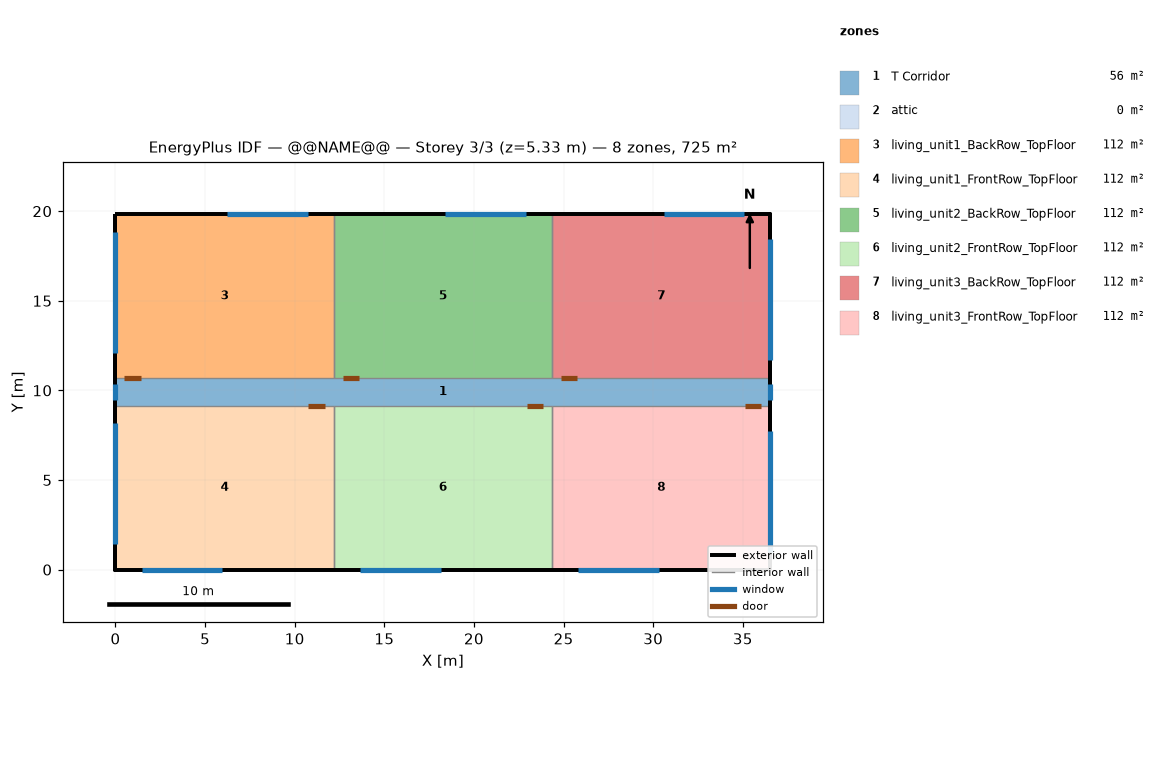
=== STOREY PLAN SPEC (per zone: floor XY polygon, exterior-wall plan segments, windows/doors) ===
zone 1: T Corridor  (55.7 m²)
  floor: (36.54, 9.16) (0.00, 9.16) (0.00, 10.68) (36.54, 10.68)
  exterior wall: (0.00, 10.68) – (0.00, 9.16)  [1.5 m]
    window: (0.00, 10.38) – (0.00, 9.46)  [1.1 m²]
  exterior wall: (36.54, 9.16) – (36.54, 10.68)  [1.5 m]
    window: (36.54, 9.46) – (36.54, 10.38)  [1.1 m²]
zone 2: attic  (0.0 m²)
  exterior wall: (36.54, 0.00) – (36.54, 19.84) – (36.54, 9.92)  [29.8 m]
  exterior wall: (0.00, 19.84) – (0.00, 0.00) – (0.00, 9.92)  [29.8 m]
zone 3: living_unit1_BackRow_TopFloor  (111.5 m²)
  floor: (12.18, 10.68) (0.00, 10.68) (0.00, 19.84) (12.18, 19.84)
  exterior wall: (12.18, 19.84) – (0.00, 19.84)  [12.2 m]
    window: (10.72, 19.84) – (6.22, 19.84)  [6.9 m²]
  exterior wall: (0.00, 19.84) – (0.00, 10.68)  [9.2 m]
    window: (0.00, 18.84) – (0.00, 12.09)  [10.3 m²]
  interior walls: 2
zone 4: living_unit1_FrontRow_TopFloor  (111.5 m²)
  floor: (12.18, 0.00) (0.00, 0.00) (0.00, 9.16) (12.18, 9.16)
  exterior wall: (0.00, 0.00) – (12.18, 0.00)  [12.2 m]
    window: (1.46, 0.00) – (5.96, 0.00)  [6.9 m²]
  exterior wall: (0.00, 9.16) – (0.00, 0.00)  [9.2 m]
    window: (0.00, 8.16) – (0.00, 1.41)  [10.3 m²]
  interior walls: 2
zone 5: living_unit2_BackRow_TopFloor  (111.5 m²)
  floor: (24.36, 10.68) (12.18, 10.68) (12.18, 19.84) (24.36, 19.84)
  exterior wall: (24.36, 19.84) – (12.18, 19.84)  [12.2 m]
    window: (22.90, 19.84) – (18.40, 19.84)  [6.9 m²]
  interior walls: 3
zone 6: living_unit2_FrontRow_TopFloor  (111.5 m²)
  floor: (24.36, 0.00) (12.18, 0.00) (12.18, 9.16) (24.36, 9.16)
  exterior wall: (12.18, 0.00) – (24.36, 0.00)  [12.2 m]
    window: (13.64, 0.00) – (18.14, 0.00)  [6.9 m²]
  interior walls: 3
zone 7: living_unit3_BackRow_TopFloor  (111.5 m²)
  floor: (36.54, 10.68) (24.36, 10.68) (24.36, 19.84) (36.54, 19.84)
  exterior wall: (36.54, 10.68) – (36.54, 19.84)  [9.2 m]
    window: (36.54, 11.68) – (36.54, 18.43)  [10.3 m²]
  exterior wall: (36.54, 19.84) – (24.36, 19.84)  [12.2 m]
    window: (35.08, 19.84) – (30.58, 19.84)  [6.9 m²]
  interior walls: 2
zone 8: living_unit3_FrontRow_TopFloor  (111.5 m²)
  floor: (36.54, 0.00) (24.36, 0.00) (24.36, 9.16) (36.54, 9.16)
  exterior wall: (24.36, 0.00) – (36.54, 0.00)  [12.2 m]
    window: (25.82, 0.00) – (30.32, 0.00)  [6.9 m²]
  exterior wall: (36.54, 0.00) – (36.54, 9.16)  [9.2 m]
    window: (36.54, 1.00) – (36.54, 7.75)  [10.3 m²]
  interior walls: 2

=== DERIVED (storey summary) ===
Building: @@NAME@@
Storey: 3 of 3  (floor level z = 5.33 m)
Storey gross floor area: 724.8 m²
Zones on this storey: 8
  - T Corridor: floor 55.7 m²; exterior wall 3.0 m (7.9 m²); 2 window(s) 2.2 m²; WWR 28.2%
  - attic: floor 0.0 m²; exterior wall 59.5 m (81.9 m²); WWR 0.0%
  - living_unit1_BackRow_TopFloor: floor 111.5 m²; exterior wall 21.3 m (55.3 m²); 2 window(s) 17.1 m²; WWR 31.0%
  - living_unit1_FrontRow_TopFloor: floor 111.5 m²; exterior wall 21.3 m (55.3 m²); 2 window(s) 17.1 m²; WWR 31.0%
  - living_unit2_BackRow_TopFloor: floor 111.5 m²; exterior wall 12.2 m (31.6 m²); 1 window(s) 6.9 m²; WWR 21.7%
  - living_unit2_FrontRow_TopFloor: floor 111.5 m²; exterior wall 12.2 m (31.6 m²); 1 window(s) 6.9 m²; WWR 21.7%
  - living_unit3_BackRow_TopFloor: floor 111.5 m²; exterior wall 21.3 m (55.3 m²); 2 window(s) 17.1 m²; WWR 31.0%
  - living_unit3_FrontRow_TopFloor: floor 111.5 m²; exterior wall 21.3 m (55.3 m²); 2 window(s) 17.1 m²; WWR 31.0%
Zone adjacency (shared interzone walls):
  - living_unit1_BackRow_TopFloor ↔ living_unit2_BackRow_TopFloor
  - living_unit1_FrontRow_TopFloor ↔ living_unit2_FrontRow_TopFloor
  - living_unit2_BackRow_TopFloor ↔ living_unit3_BackRow_TopFloor
  - living_unit2_FrontRow_TopFloor ↔ living_unit3_FrontRow_TopFloor